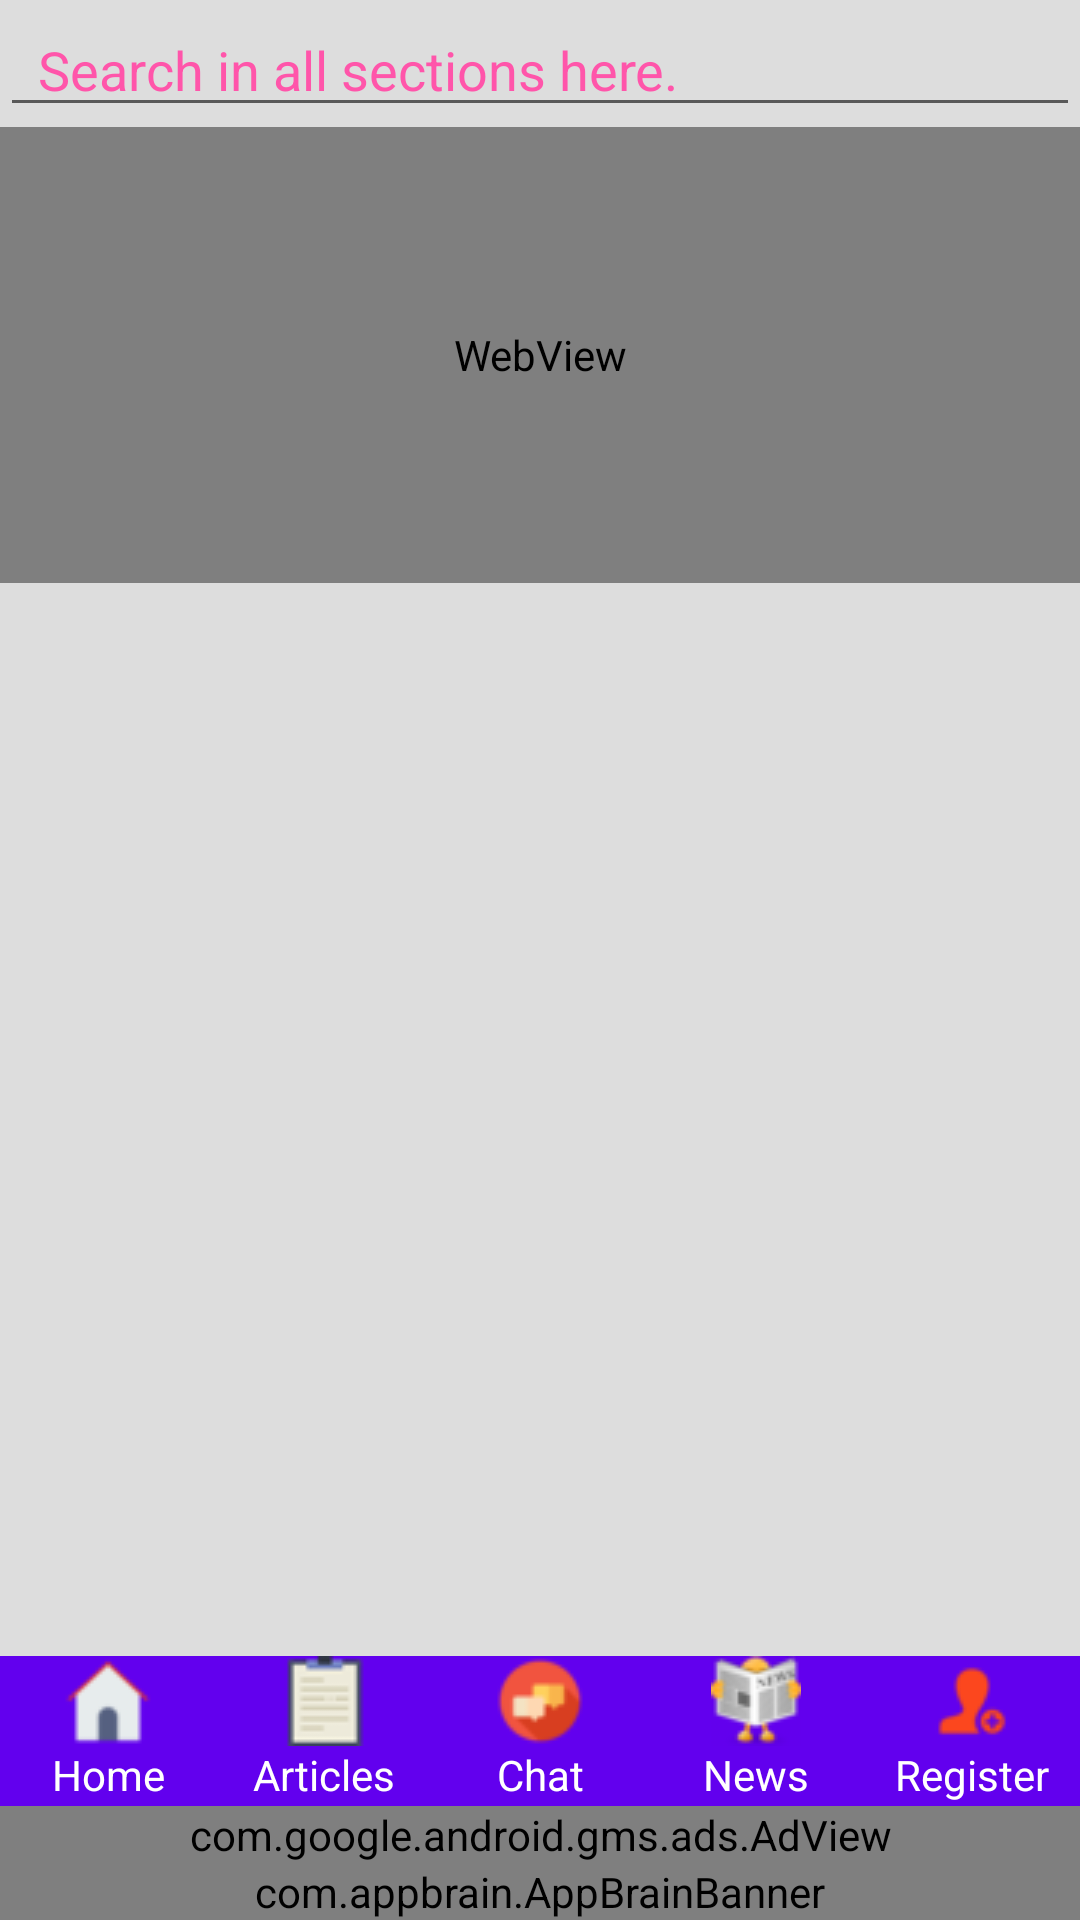

Produce the Android XML layout that renders to this screen, including the resource entries it uses.
<!-- AndroidManifest.xml: application theme AppTheme -->
<!-- res/layout/activity_supermain.xml -->
<?xml version="1.0" encoding="utf-8"?>
<LinearLayout xmlns:android="http://schemas.android.com/apk/res/android"
    xmlns:tools="http://schemas.android.com/tools"
    xmlns:app="http://schemas.android.com/apk/res-auto"
    android:id="@+id/activity_supermain"
    android:layout_width="match_parent"
    android:layout_height="match_parent"
    android:paddingBottom="0dp"
    android:paddingLeft="0dp"
    android:paddingRight="0dp"
    android:paddingTop="1dp"
    android:orientation="vertical"
    android:background="#ddd"
    tools:context="harshad.mykarjat.supermain"
    xmlns:appbrain="http://schemas.android.com/apk/lib/com.appbrain"

    >

    <AutoCompleteTextView
        android:id="@+id/actv"
        android:hint="  Search in all sections here. "
        android:textColorHint="#f5a"
        android:completionThreshold="10"
        android:layout_width="match_parent"
        android:layout_height="wrap_content"
        />
    <TextView
        android:visibility="gone"
        android:id="@+id/tvResultCount"
        android:layout_width="match_parent"
        android:layout_height="wrap_content" />

    <ListView
        android:layout_margin="1dp"
        android:visibility="gone"
        android:layout_weight="1"
        android:id="@+id/lvmain"
        android:dividerHeight="5dp"
        android:layout_width="match_parent"
        android:layout_height="wrap_content"/>

    <WebView
        android:id="@+id/adWv"
        android:layout_width="match_parent"
        android:layout_marginBottom="2dp"
        android:layout_height="0dp"
        android:layout_weight="3"
        />

    <WebView
        android:id="@+id/mainWv"
        android:visibility="gone"
        android:layout_height="308dp"
        android:layout_width="match_parent"
        android:layout_weight="0.01" />

    <GridView
        android:numColumns="4"
        android:layout_weight="7"
        android:stretchMode="columnWidth"
        android:id="@+id/gvmain"
        android:layout_height="0dp"
        android:layout_width="match_parent"
         >
    </GridView>

    <android.support.design.widget.BottomNavigationView
        android:id="@+id/bnvSupermain"
        android:visibility="gone"
        app:menu="@menu/menu_main"
        android:background="@color/colorPrimary"
        app:itemIconTint="@android:color/white"
        app:itemTextColor="@android:color/white"
        android:layout_width="match_parent"
        android:layout_height="wrap_content"
        android:layout_alignParentBottom="true"/>

    <LinearLayout
        android:orientation="horizontal"
        android:background="@color/colorPrimary"
        android:layout_alignParentBottom="true"
        android:layout_width="match_parent"
        android:layout_height="50dp">
        <TextView
            android:id="@+id/tvHome"
            android:drawableTop="@drawable/home"
            android:textAlignment="center"
            android:text="Home"
            android:textColor="@android:color/white"
            android:layout_weight="1"
            android:layout_width="0dp"
            android:layout_height="match_parent" />
        <TextView
            android:id="@+id/tvArticles"
            android:textAlignment="center"
            android:drawableTop="@drawable/notepad"
            android:textColor="@android:color/white"
            android:text="Articles"
            android:layout_weight="1"
            android:layout_width="0dp"
            android:layout_height="match_parent" />
        <TextView
            android:id="@+id/tvChat"
            android:textAlignment="center"
            android:drawableTop="@drawable/chat"
            android:textColor="@android:color/white"
            android:text="Chat"
            android:layout_weight="1"
            android:layout_width="0dp"
            android:layout_height="match_parent" />
        <TextView
            android:id="@+id/tvNews"
            android:textAlignment="center"
            android:drawableTop="@drawable/news"
            android:textColor="@android:color/white"
            android:text="News"
            android:layout_weight="1"
            android:layout_width="0dp"
            android:layout_height="match_parent" />
        <TextView
            android:id="@+id/tvRegister"
            android:textAlignment="center"
            android:textColor="@android:color/white"
            android:drawableTop="@drawable/register2"
            android:text="Register"
            android:layout_weight="1"
            android:layout_width="0dp"
            android:layout_height="match_parent" />

    </LinearLayout>


    <com.google.android.gms.ads.AdView

        xmlns:ads="http://schemas.android.com/apk/res-auto"
        android:id="@+id/adView"
        android:layout_width="match_parent"
        android:layout_height="wrap_content"
        android:layout_centerHorizontal="true"
        android:layout_alignParentBottom="true"
        ads:adSize="BANNER"
        ads:adUnitId="1569e01a-90a6-4e0d-bcd4-7b9a56ca3436">
    </com.google.android.gms.ads.AdView>
    <com.appbrain.AppBrainBanner
        android:id="@+id/apb"
        appbrain:adid="ban-20fcf1"
        android:layout_width="match_parent"
        android:layout_height="wrap_content" />


</LinearLayout>
<!-- resources referenced by this layout -->
<resources>
  <!-- drawable chat: png bitmap (drawable, 2185 bytes) -->
  <!-- drawable home: png bitmap (drawable, 1901 bytes) -->
  <!-- drawable news: png bitmap (drawable, 3310 bytes) -->
  <!-- drawable notepad: png bitmap (drawable, 1065 bytes) -->
  <!-- drawable register2: png bitmap (drawable, 1942 bytes) -->
  <style name="AppTheme" parent="Theme.AppCompat.Light.DarkActionBar">
          
          <item name="colorPrimary">@color/colorPrimary</item>
          <item name="colorPrimaryDark">@color/colorPrimaryDark</item>
          <item name="colorAccent">@color/colorAccent</item>
      </style>
  <!-- not gathered from this repository: default colours our renderer supplied (Android Studio template values) -->
  <color name="colorPrimary">#FF6200EE</color>
  <color name="colorPrimaryDark">#FF3700B3</color>
  <color name="colorAccent">#FF03DAC5</color>
</resources>
